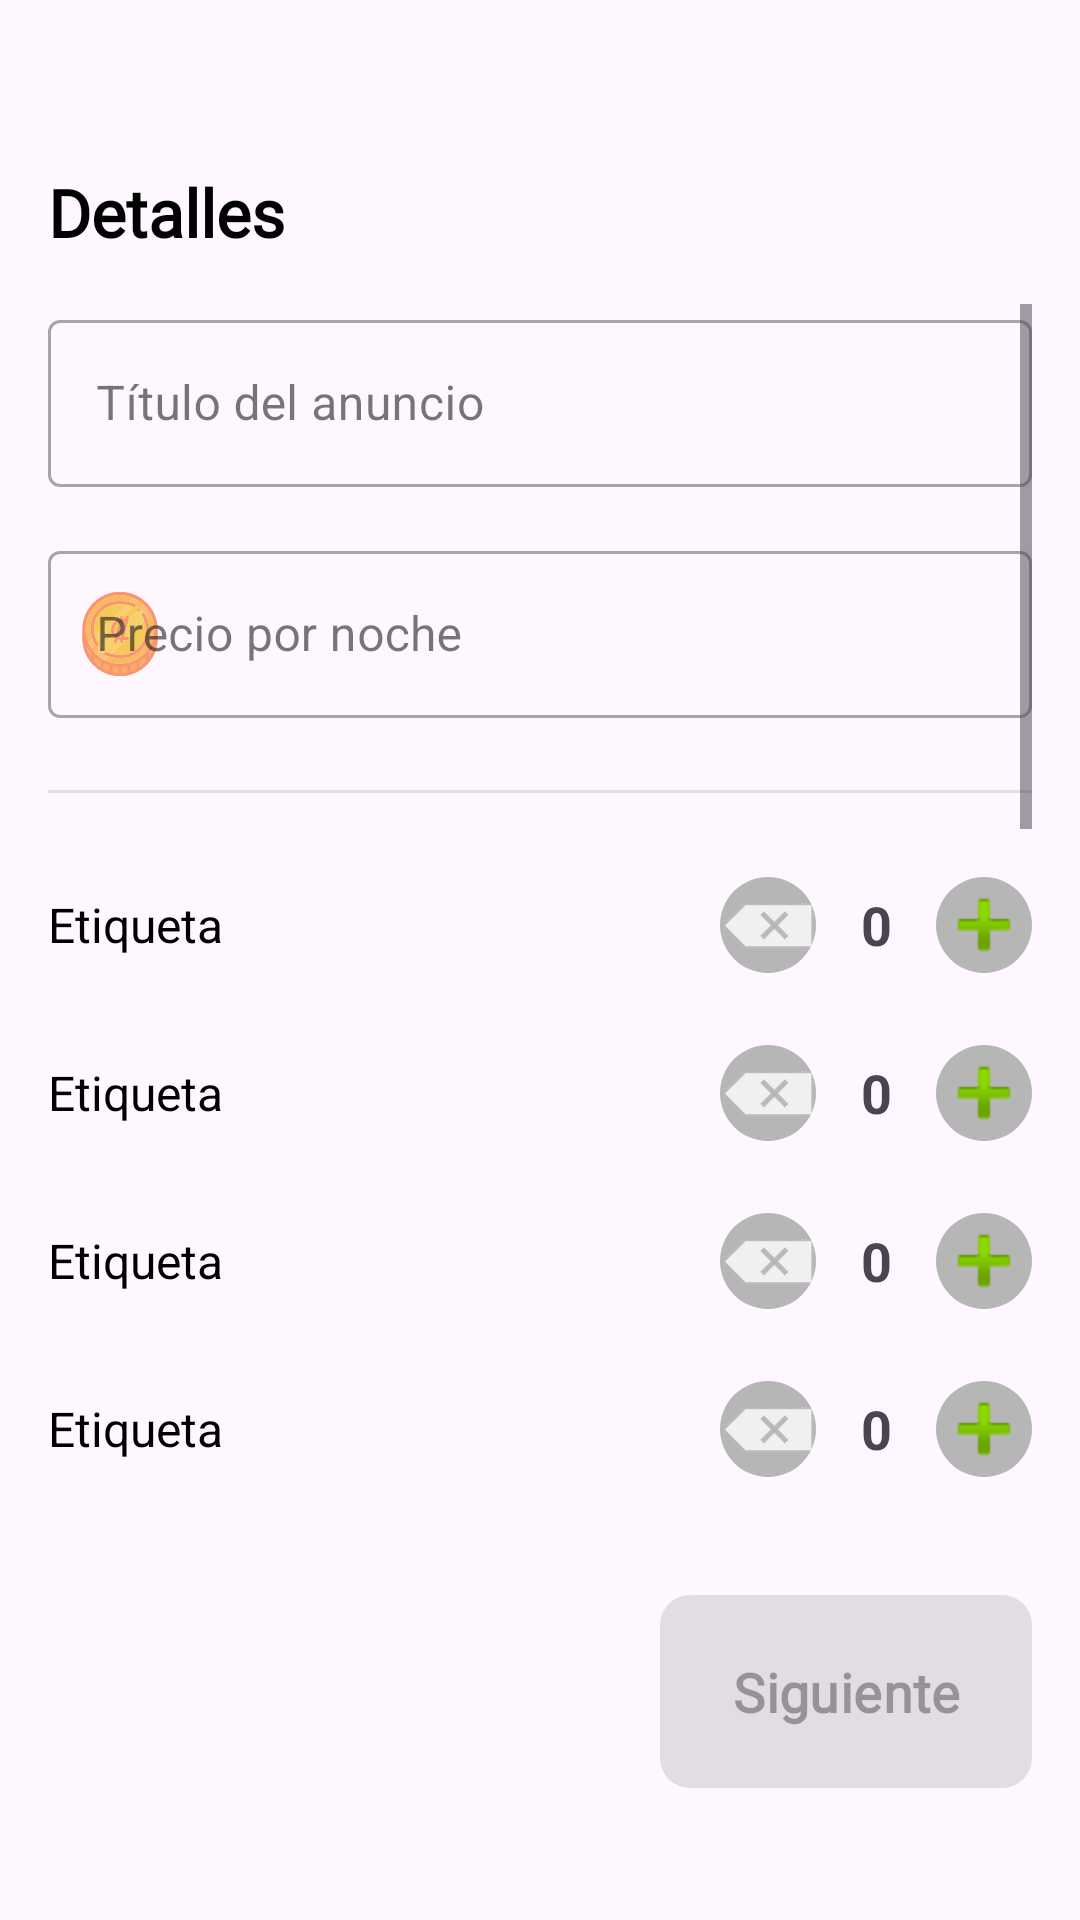

Android layout source for this screen:
<!-- AndroidManifest.xml: application theme Theme.Intellihome -->
<!-- res/layout/fragment_property_details.xml -->
<?xml version="1.0" encoding="utf-8"?>
<androidx.constraintlayout.widget.ConstraintLayout
    xmlns:android="http://schemas.android.com/apk/res/android"
    xmlns:app="http://schemas.android.com/apk/res-auto"
    android:layout_width="match_parent"
    android:layout_height="match_parent"
    android:padding="16dp">

    <TextView
        android:id="@+id/txtTituloDetalles"
        android:layout_width="wrap_content"
        android:layout_height="wrap_content"
        android:layout_marginTop="40dp"
        android:fontFamily="@font/poppins_medium"
        android:text="@string/title_details"
        android:textColor="@android:color/black"
        android:textSize="22sp"
        android:textStyle="bold"
        app:layout_constraintStart_toStartOf="parent"
        app:layout_constraintTop_toTopOf="parent" />

    <ScrollView
        android:layout_width="0dp"
        android:layout_height="0dp"
        android:layout_marginTop="16dp"
        android:layout_marginBottom="16dp"
        app:layout_constraintBottom_toTopOf="@id/btnSiguienteDetalles"
        app:layout_constraintEnd_toEndOf="parent"
        app:layout_constraintStart_toStartOf="parent"
        app:layout_constraintTop_toBottomOf="@id/txtTituloDetalles">

        <LinearLayout
            android:layout_width="match_parent"
            android:layout_height="wrap_content"
            android:orientation="vertical">

            <com.google.android.material.textfield.TextInputLayout
                style="@style/Widget.MaterialComponents.TextInputLayout.OutlinedBox"
                android:layout_width="match_parent"
                android:layout_height="wrap_content"
                android:hint="@string/hint_property_title"
                android:layout_marginBottom="16dp">
                <com.google.android.material.textfield.TextInputEditText
                    android:id="@+id/etTituloPropiedad"
                    android:layout_width="match_parent"
                    android:layout_height="wrap_content"
                    android:inputType="textCapSentences" />
            </com.google.android.material.textfield.TextInputLayout>

            <com.google.android.material.textfield.TextInputLayout
                style="@style/Widget.MaterialComponents.TextInputLayout.OutlinedBox"
                android:layout_width="match_parent"
                android:layout_height="wrap_content"
                android:hint="@string/hint_price_night"
                android:layout_marginBottom="24dp"
                app:startIconDrawable="@drawable/colon"
                app:startIconTint="@null">
                <com.google.android.material.textfield.TextInputEditText
                    android:id="@+id/etPrecioPropiedad"
                    android:layout_width="match_parent"
                    android:layout_height="wrap_content"
                    android:inputType="numberDecimal" />
            </com.google.android.material.textfield.TextInputLayout>

            <View
                android:layout_width="match_parent"
                android:layout_height="1dp"
                android:background="#E0E0E0"
                android:layout_marginBottom="16dp"/>

            <include layout="@layout/item_counter_row" android:id="@+id/rowHuespedes"/>
            <include layout="@layout/item_counter_row" android:id="@+id/rowHabitaciones"/>
            <include layout="@layout/item_counter_row" android:id="@+id/rowCamas"/>
            <include layout="@layout/item_counter_row" android:id="@+id/rowBanos"/>

            <View
                android:layout_width="match_parent"
                android:layout_height="1dp"
                android:background="#E0E0E0"
                android:layout_marginTop="16dp"
                android:layout_marginBottom="16dp"/>

            <TextView
                android:layout_width="wrap_content"
                android:layout_height="wrap_content"
                android:text="@string/label_description_long"
                android:textStyle="bold"
                android:layout_marginBottom="8dp"/>

            <com.google.android.material.textfield.TextInputLayout
                style="@style/Widget.MaterialComponents.TextInputLayout.OutlinedBox"
                android:layout_width="match_parent"
                android:layout_height="wrap_content"
                android:hint="@string/hint_description"
                android:layout_marginBottom="16dp">
                <com.google.android.material.textfield.TextInputEditText
                    android:id="@+id/etDescripcionPropiedad"
                    android:layout_width="match_parent"
                    android:layout_height="wrap_content"
                    android:inputType="textMultiLine|textCapSentences"
                    android:minLines="3"
                    android:gravity="top"/>
            </com.google.android.material.textfield.TextInputLayout>

            <TextView
                android:layout_width="wrap_content"
                android:layout_height="wrap_content"
                android:text="@string/label_rules_long"
                android:textStyle="bold"
                android:layout_marginBottom="8dp"/>

            <com.google.android.material.textfield.TextInputLayout
                style="@style/Widget.MaterialComponents.TextInputLayout.OutlinedBox"
                android:layout_width="match_parent"
                android:layout_height="wrap_content"
                android:hint="@string/hint_rules"
                android:layout_marginBottom="16dp">
                <com.google.android.material.textfield.TextInputEditText
                    android:id="@+id/etReglasPropiedad"
                    android:layout_width="match_parent"
                    android:layout_height="wrap_content"
                    android:inputType="textMultiLine|textCapSentences"
                    android:minLines="2"
                    android:gravity="top"/>
            </com.google.android.material.textfield.TextInputLayout>

            <View
                android:layout_width="match_parent"
                android:layout_height="1dp"
                android:background="#E0E0E0"
                android:layout_marginTop="8dp"
                android:layout_marginBottom="16dp"/>

            <TextView
                android:layout_width="wrap_content"
                android:layout_height="wrap_content"
                android:text="Disponibilidad Semanal"
                android:textStyle="bold"
                android:textColor="@android:color/black"
                android:layout_marginBottom="4dp"/>

            <TextView
                android:layout_width="wrap_content"
                android:layout_height="wrap_content"
                android:text="Marca los días disponibles"
                android:textSize="12sp"
                android:textColor="#757575"
                android:layout_marginBottom="12dp"/>

            <com.google.android.material.chip.ChipGroup
                android:id="@+id/chipGroupDias"
                android:layout_width="match_parent"
                android:layout_height="wrap_content"
                app:singleSelection="false"
                app:selectionRequired="false">

                <com.google.android.material.chip.Chip
                    android:id="@+id/chipLunes"
                    style="@style/Widget.MaterialComponents.Chip.Filter"
                    android:layout_width="wrap_content"
                    android:layout_height="wrap_content"
                    android:text="Lun"
                    android:tag="Lunes"/>

                <com.google.android.material.chip.Chip
                    android:id="@+id/chipMartes"
                    style="@style/Widget.MaterialComponents.Chip.Filter"
                    android:layout_width="wrap_content"
                    android:layout_height="wrap_content"
                    android:text="Mar"
                    android:tag="Martes"/>

                <com.google.android.material.chip.Chip
                    android:id="@+id/chipMiercoles"
                    style="@style/Widget.MaterialComponents.Chip.Filter"
                    android:layout_width="wrap_content"
                    android:layout_height="wrap_content"
                    android:text="Mié"
                    android:tag="Miércoles"/>

                <com.google.android.material.chip.Chip
                    android:id="@+id/chipJueves"
                    style="@style/Widget.MaterialComponents.Chip.Filter"
                    android:layout_width="wrap_content"
                    android:layout_height="wrap_content"
                    android:text="Jue"
                    android:tag="Jueves"/>

                <com.google.android.material.chip.Chip
                    android:id="@+id/chipViernes"
                    style="@style/Widget.MaterialComponents.Chip.Filter"
                    android:layout_width="wrap_content"
                    android:layout_height="wrap_content"
                    android:text="Vie"
                    android:tag="Viernes"/>

                <com.google.android.material.chip.Chip
                    android:id="@+id/chipSabado"
                    style="@style/Widget.MaterialComponents.Chip.Filter"
                    android:layout_width="wrap_content"
                    android:layout_height="wrap_content"
                    android:text="Sáb"
                    android:tag="Sábado"/>

                <com.google.android.material.chip.Chip
                    android:id="@+id/chipDomingo"
                    style="@style/Widget.MaterialComponents.Chip.Filter"
                    android:layout_width="wrap_content"
                    android:layout_height="wrap_content"
                    android:text="Dom"
                    android:tag="Domingo"/>

            </com.google.android.material.chip.ChipGroup>
            <Space
                android:layout_width="match_parent"
                android:layout_height="80dp"/>

        </LinearLayout>
    </ScrollView>

    <com.google.android.material.button.MaterialButton
        android:id="@+id/btnSiguienteDetalles"
        android:layout_width="wrap_content"
        android:layout_height="wrap_content"
        android:layout_marginBottom="24dp"
        android:enabled="false"
        android:text="@string/btn_next"
        android:fontFamily="@font/poppins_regular"
        android:textSize="18sp"
        android:textStyle="bold"
        android:textAllCaps="false"
        android:paddingLeft="24dp"
        android:paddingRight="24dp"
        android:paddingTop="20dp"
        android:paddingBottom="20dp"
        app:cornerRadius="10dp"
        app:layout_constraintBottom_toBottomOf="parent"
        app:layout_constraintEnd_toEndOf="parent" />

</androidx.constraintlayout.widget.ConstraintLayout>
<!-- res/layout/item_counter_row.xml (included above) -->
<?xml version="1.0" encoding="utf-8"?>
<LinearLayout xmlns:android="http://schemas.android.com/apk/res/android"
    android:layout_width="match_parent"
    android:layout_height="wrap_content"
    android:orientation="horizontal"
    android:gravity="center_vertical"
    android:paddingVertical="12dp">

    <TextView
        android:id="@+id/txtLabel"
        android:layout_width="0dp"
        android:layout_height="wrap_content"
        android:layout_weight="1"
        android:text="Etiqueta"
        android:textSize="16sp"
        android:textColor="@android:color/black"/>

    <ImageButton
        android:id="@+id/btnMinus"
        android:layout_width="32dp"
        android:layout_height="32dp"
        android:background="@drawable/circle_bg"
        android:src="@android:drawable/ic_input_delete"
        android:padding="8dp"/>
    <TextView
        android:id="@+id/txtValue"
        android:layout_width="40dp"
        android:layout_height="wrap_content"
        android:text="0"
        android:gravity="center"
        android:textSize="18sp"
        android:textStyle="bold"/>

    <ImageButton
        android:id="@+id/btnPlus"
        android:layout_width="32dp"
        android:layout_height="32dp"
        android:background="@drawable/circle_bg"
        android:src="@android:drawable/ic_input_add"
        android:padding="8dp"/>

</LinearLayout>
<!-- resources referenced by this layout -->
<resources>
  <!-- drawable circle_bg (drawable) -->
  <shape xmlns:android="http://schemas.android.com/apk/res/android" android:shape="oval">
      <solid android:color="#B6B6B6"/>
  </shape>
  <!-- drawable colon: vector/xml drawable (drawable, 25809 chars, omitted) -->
  <string name="btn_next">Siguiente</string>
  <string name="hint_description">Cuéntale a los huéspedes sobre tu espacio...</string>
  <string name="hint_price_night">Precio por noche</string>
  <string name="hint_property_title">Título del anuncio</string>
  <string name="hint_rules">Ej: No fumar, no fiestas, mascotas permitidas...</string>
  <string name="label_description_long">Descripción del alojamiento</string>
  <string name="label_rules_long">Reglas de la casa</string>
  <string name="title_details">Detalles</string>
  <style name="Theme.Intellihome" parent="Base.Theme.Intellihome" />
  <style name="Base.Theme.Intellihome" parent="Theme.Material3.DayNight.NoActionBar">
          
           <item name="colorPrimary">@color/green</item>
           <item name="colorPrimaryVariant">@color/green</item>
           <item name="android:statusBarColor">@color/green</item>
      </style>
  <color name="green">#4fa853</color>
</resources>
